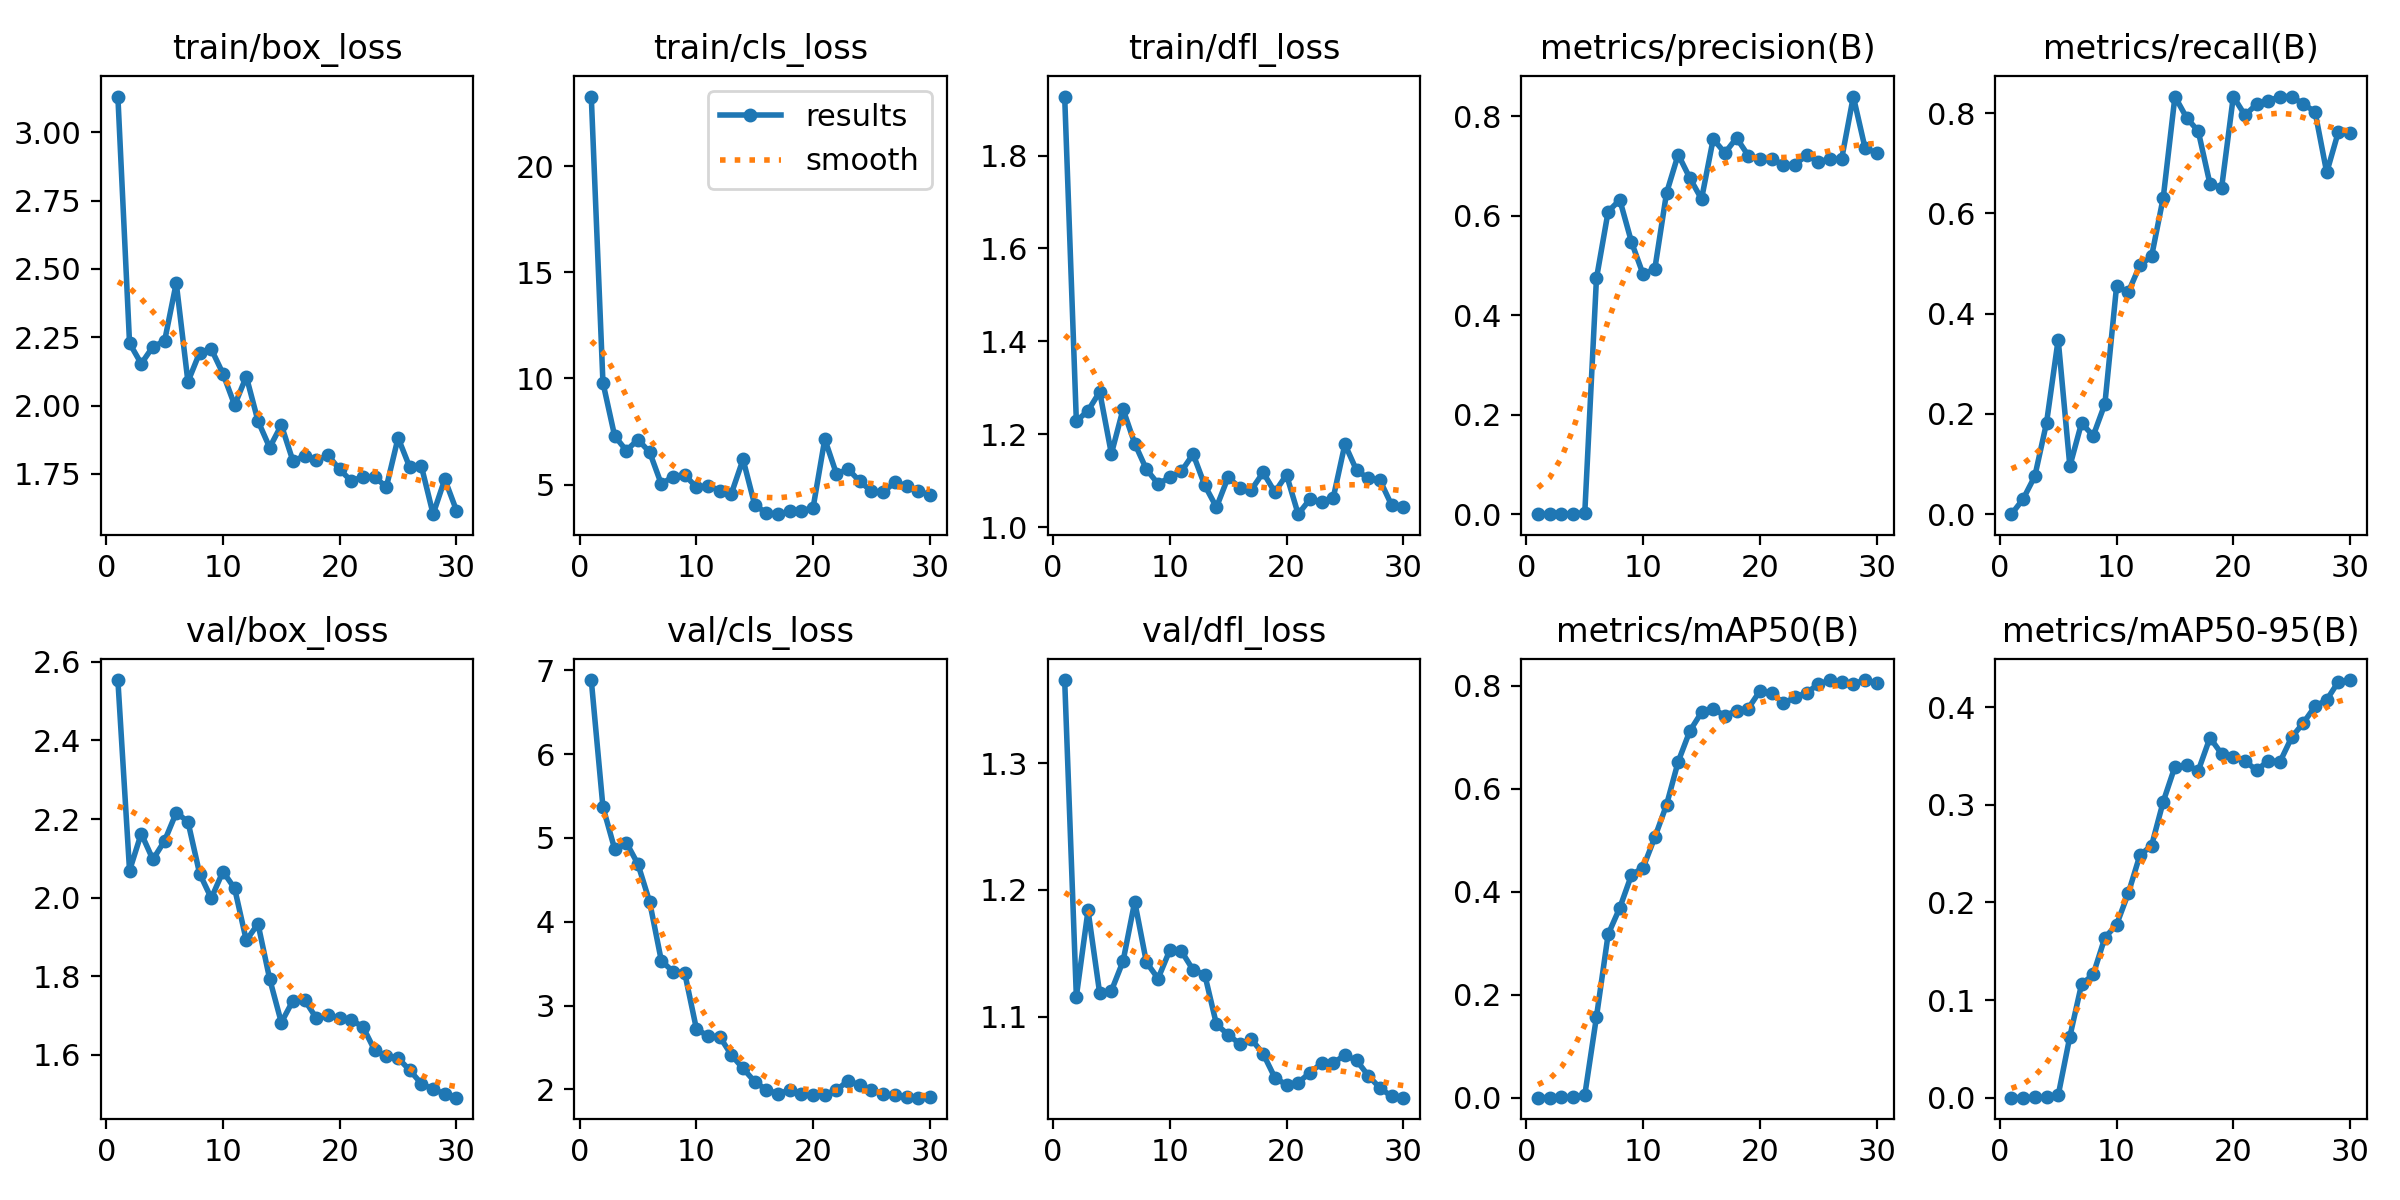

The data file committed next to this chart (first rows):
epoch, time, train/box_loss, train/cls_loss, train/dfl_loss, metrics/precision(B), metrics/recall(B), metrics/mAP50(B), metrics/mAP50-95(B), val/box_loss, val/cls_loss, val/dfl_loss, lr/pg0, lr/pg1, lr/pg2
1, 9.343, 3.131, 23.29, 1.927, 0, 0, 0, 0, 2.554, 6.883, 1.366, 0.00025, 0.00025, 0.00025
2, 16.83, 2.228, 9.801, 1.228, 0.00017, 0.0303, 0.00019, 7e-05, 2.069, 5.368, 1.116, 0.0004997, 0.0004997, 0.0004997
3, 24.26, 2.153, 7.292, 1.251, 0.00042, 0.07576, 0.00061, 0.00026, 2.163, 4.869, 1.184, 0.0007318, 0.0007318, 0.0007318
4, 31.71, 2.215, 6.602, 1.291, 0.00119, 0.1818, 0.00077, 0.00027, 2.097, 4.945, 1.118, 0.0009462, 0.0009462, 0.0009462
5, 39.02, 2.236, 7.116, 1.158, 0.00236, 0.3485, 0.00492, 0.00227, 2.144, 4.686, 1.12, 0.001143, 0.001143, 0.001143
6, 46.63, 2.449, 6.526, 1.254, 0.474, 0.09581, 0.1568, 0.06257, 2.216, 4.237, 1.144, 0.001322, 0.001322, 0.001322
7, 54.09, 2.087, 5.019, 1.18, 0.6083, 0.1818, 0.3173, 0.116, 2.193, 3.535, 1.191, 0.001337, 0.001337, 0.001337
8, 61.82, 2.193, 5.378, 1.124, 0.632, 0.1563, 0.369, 0.1262, 2.061, 3.406, 1.143, 0.001282, 0.001282, 0.001282
9, 69.55, 2.207, 5.461, 1.093, 0.5473, 0.2199, 0.4328, 0.1639, 1.998, 3.391, 1.13, 0.001227, 0.001227, 0.001227
10, 77.19, 2.117, 4.87, 1.107, 0.4819, 0.4546, 0.4472, 0.1771, 2.066, 2.726, 1.152, 0.001172, 0.001172, 0.001172
11, 84.96, 2.002, 4.944, 1.12, 0.4934, 0.4427, 0.5061, 0.2092, 2.024, 2.633, 1.152, 0.001117, 0.001117, 0.001117
12, 92.48, 2.106, 4.713, 1.157, 0.6455, 0.4966, 0.5688, 0.2483, 1.891, 2.631, 1.137, 0.001062, 0.001062, 0.001062
13, 100.3, 1.944, 4.575, 1.09, 0.7231, 0.5145, 0.6529, 0.2582, 1.933, 2.411, 1.133, 0.001007, 0.001007, 0.001007
14, 108.3, 1.846, 6.184, 1.043, 0.6758, 0.6317, 0.7126, 0.3032, 1.793, 2.25, 1.094, 0.0009519, 0.0009519, 0.0009519
15, 116.1, 1.929, 4.036, 1.108, 0.6336, 0.8333, 0.7487, 0.339, 1.682, 2.093, 1.086, 0.0008968, 0.0008968, 0.0008968
16, 123.6, 1.796, 3.656, 1.085, 0.7544, 0.7912, 0.7551, 0.3405, 1.738, 1.993, 1.078, 0.0008418, 0.0008418, 0.0008418
17, 131.2, 1.816, 3.601, 1.081, 0.7263, 0.764, 0.7425, 0.3349, 1.739, 1.951, 1.082, 0.0007868, 0.0007868, 0.0007868
18, 139.1, 1.8, 3.729, 1.118, 0.7565, 0.659, 0.7519, 0.3686, 1.693, 1.99, 1.071, 0.0007318, 0.0007318, 0.0007318
19, 146.8, 1.818, 3.752, 1.075, 0.7211, 0.6515, 0.7562, 0.3521, 1.701, 1.946, 1.052, 0.0006768, 0.0006768, 0.0006768
20, 154.6, 1.766, 3.911, 1.113, 0.7141, 0.8333, 0.7902, 0.3493, 1.692, 1.938, 1.046, 0.0006218, 0.0006218, 0.0006218
21, 162.3, 1.723, 7.138, 1.028, 0.7144, 0.796, 0.787, 0.3448, 1.689, 1.937, 1.048, 0.0005668, 0.0005668, 0.0005668
22, 169.9, 1.74, 5.499, 1.06, 0.7028, 0.8182, 0.7662, 0.3352, 1.67, 1.994, 1.056, 0.0005118, 0.0005118, 0.0005118
23, 177.5, 1.738, 5.723, 1.053, 0.7028, 0.8243, 0.7776, 0.3452, 1.611, 2.103, 1.063, 0.0004568, 0.0004568, 0.0004568
24, 185.4, 1.703, 5.147, 1.063, 0.7218, 0.8333, 0.7872, 0.344, 1.596, 2.052, 1.064, 0.0004017, 0.0004017, 0.0004017
25, 193.2, 1.882, 4.682, 1.178, 0.7088, 0.8333, 0.803, 0.369, 1.591, 1.988, 1.069, 0.0003467, 0.0003467, 0.0003467
26, 200.9, 1.774, 4.628, 1.122, 0.7139, 0.8182, 0.8115, 0.3838, 1.56, 1.947, 1.066, 0.0002917, 0.0002917, 0.0002917
27, 208.7, 1.777, 5.116, 1.105, 0.7142, 0.803, 0.8074, 0.4007, 1.526, 1.931, 1.053, 0.0002367, 0.0002367, 0.0002367
28, 216.5, 1.603, 4.939, 1.101, 0.8397, 0.6818, 0.8043, 0.4073, 1.512, 1.915, 1.044, 0.0001817, 0.0001817, 0.0001817
29, 224.2, 1.73, 4.698, 1.047, 0.7367, 0.7631, 0.8115, 0.426, 1.5, 1.902, 1.037, 0.0001267, 0.0001267, 0.0001267
30, 231.8, 1.616, 4.499, 1.044, 0.7257, 0.7615, 0.806, 0.4277, 1.491, 1.906, 1.036, 7.1681e-05, 7.1681e-05, 7.1681e-05
